Run: headless pygame with SDL's dummy video driver; simulated clock (each Clock.tick advances the game by its frame time, no real sleeping); random seed 0; keys injected as events and as key.get_pressed() state; mouse plan: one left click at the window centre at the start of phase 2, then a move to the lower-right quarter at the start of phase 3.
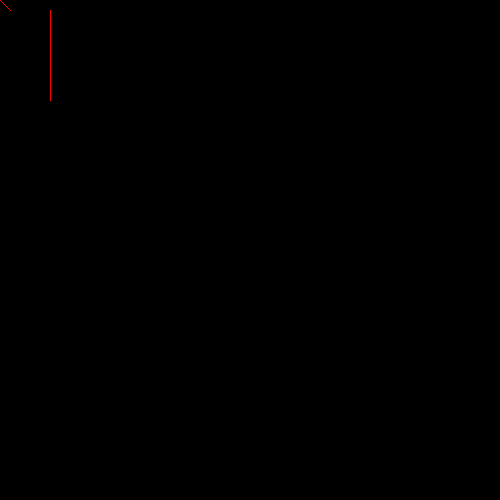
Frame 1 of 4 · flips 1–60 · no input
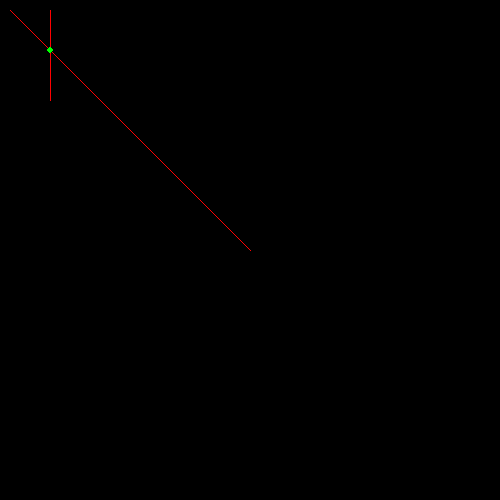
Frame 2 of 4 · flips 61–180 · clicked the window centre · tapped SPACE, RETURN · held RIGHT (→), D
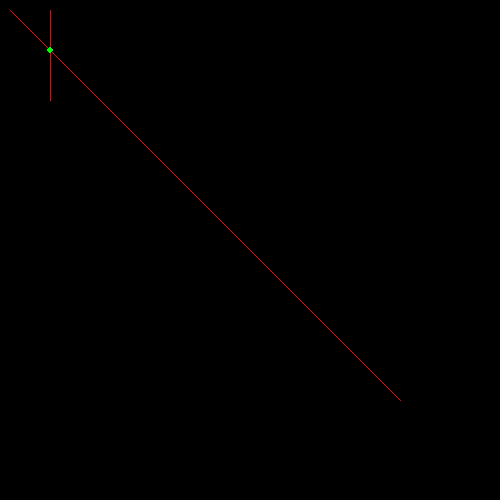
Frame 3 of 4 · flips 181–300 · moved the mouse to the lower-right quarter · held DOWN (↓), S
Frame 4 of 4 · flips 301–420 · held LEFT (←), A, UP (↑), W · screen unchanged from frame 3, image omitted

The pygame program that drew these frames:

from __future__ import annotations
import pygame
from pygame import draw, display, time, mouse
from random import randint
from math import sin, cos


class Point:
    def __init__(self, x: float, y: float) -> None:
        self.x = x
        self.y = y

    def cross(self, other: Point) -> float:
        return self.x * other.y - self.y * other.x

    def as_tuple(self) -> tuple[float, float]:
        return (self.x, self.y)

    def __str__(self) -> str:
        return f"( {self.x}, {self.y} )"

    def __sub__(self, other: Point) -> Point:
        return Point(self.x - other.x, self.y - other.y)

    def __add__(self, other: Point) -> Point:
        return Point(self.x + other.x, self.y + other.y)

    def __mul__(self, other: float) -> Point:
        return Point(self.x * other, self.y * other)


class Line:
    def __init__(self, start_pos: Point, end_pos: Point) -> None:
        self.start_pos = start_pos
        self.end_pos = end_pos

    # def find_intersection_with_ray(self, ray_origin: tuple[int, int], angle: float):
    def find_intersection_with_line(self, other: Line) -> None | Point:
        p = self.start_pos
        r = self.end_pos - p  # p + r = self endpos

        q = other.start_pos
        s = other.end_pos - q  # q + s = other endpos

        qp_dif = q - p
        den = r.cross(s)
        t = qp_dif.cross(s) / den
        u = qp_dif.cross(r) / den

        if t < 0 or t > 1 or u < 0 or u > 1:
            return None

        return p + (r * t)

    def draw(self, surface: pygame.Surface):
        draw.line(surface, "red", self.start_pos.as_tuple(), self.end_pos.as_tuple())


pygame.init()

screen_surface = pygame.display.set_mode((500, 500))

line1 = Line(Point(10, 10), Point(50, 50))
line2 = Line(Point(50, 100), Point(50, 10))


def draw_screen():
    screen_surface.fill("black")
    line1.draw(screen_surface)
    line2.draw(screen_surface)
    point = line1.find_intersection_with_line(line2)

    if point != None:
        draw.circle(screen_surface, "green", point.as_tuple(), 3)

    display.flip()


clock = time.Clock()
running = True

while running:
    for e in pygame.event.get():
        if e.type == pygame.QUIT:
            running = False

    line1.end_pos = Point(*mouse.get_pos())

    draw_screen()

    clock.tick(60)

pygame.quit()
